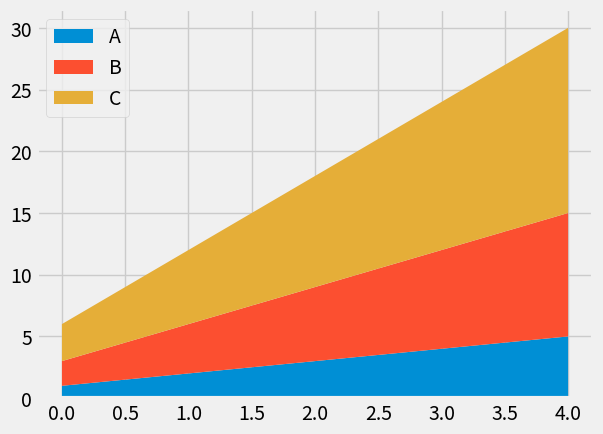

Write Python code to recreate this figure.
#Stack Plot
import matplotlib.pyplot as plt
import numpy as np
import pandas as pd

# Create a DataFrame
df = pd.DataFrame({'A': [1, 2, 3, 4, 5],
                   'B': [2, 4, 6, 8, 10],
                   'C': [3, 6, 9, 12, 15]})
        
# Create a stacked bar chart
plt.style.use('fivethirtyeight')
fig, ax = plt.subplots()
ax.stackplot(df.index, df['A'], df['B'], df['C'], labels=['A', 'B', 'C'])
ax.legend() 
plt.show() 
